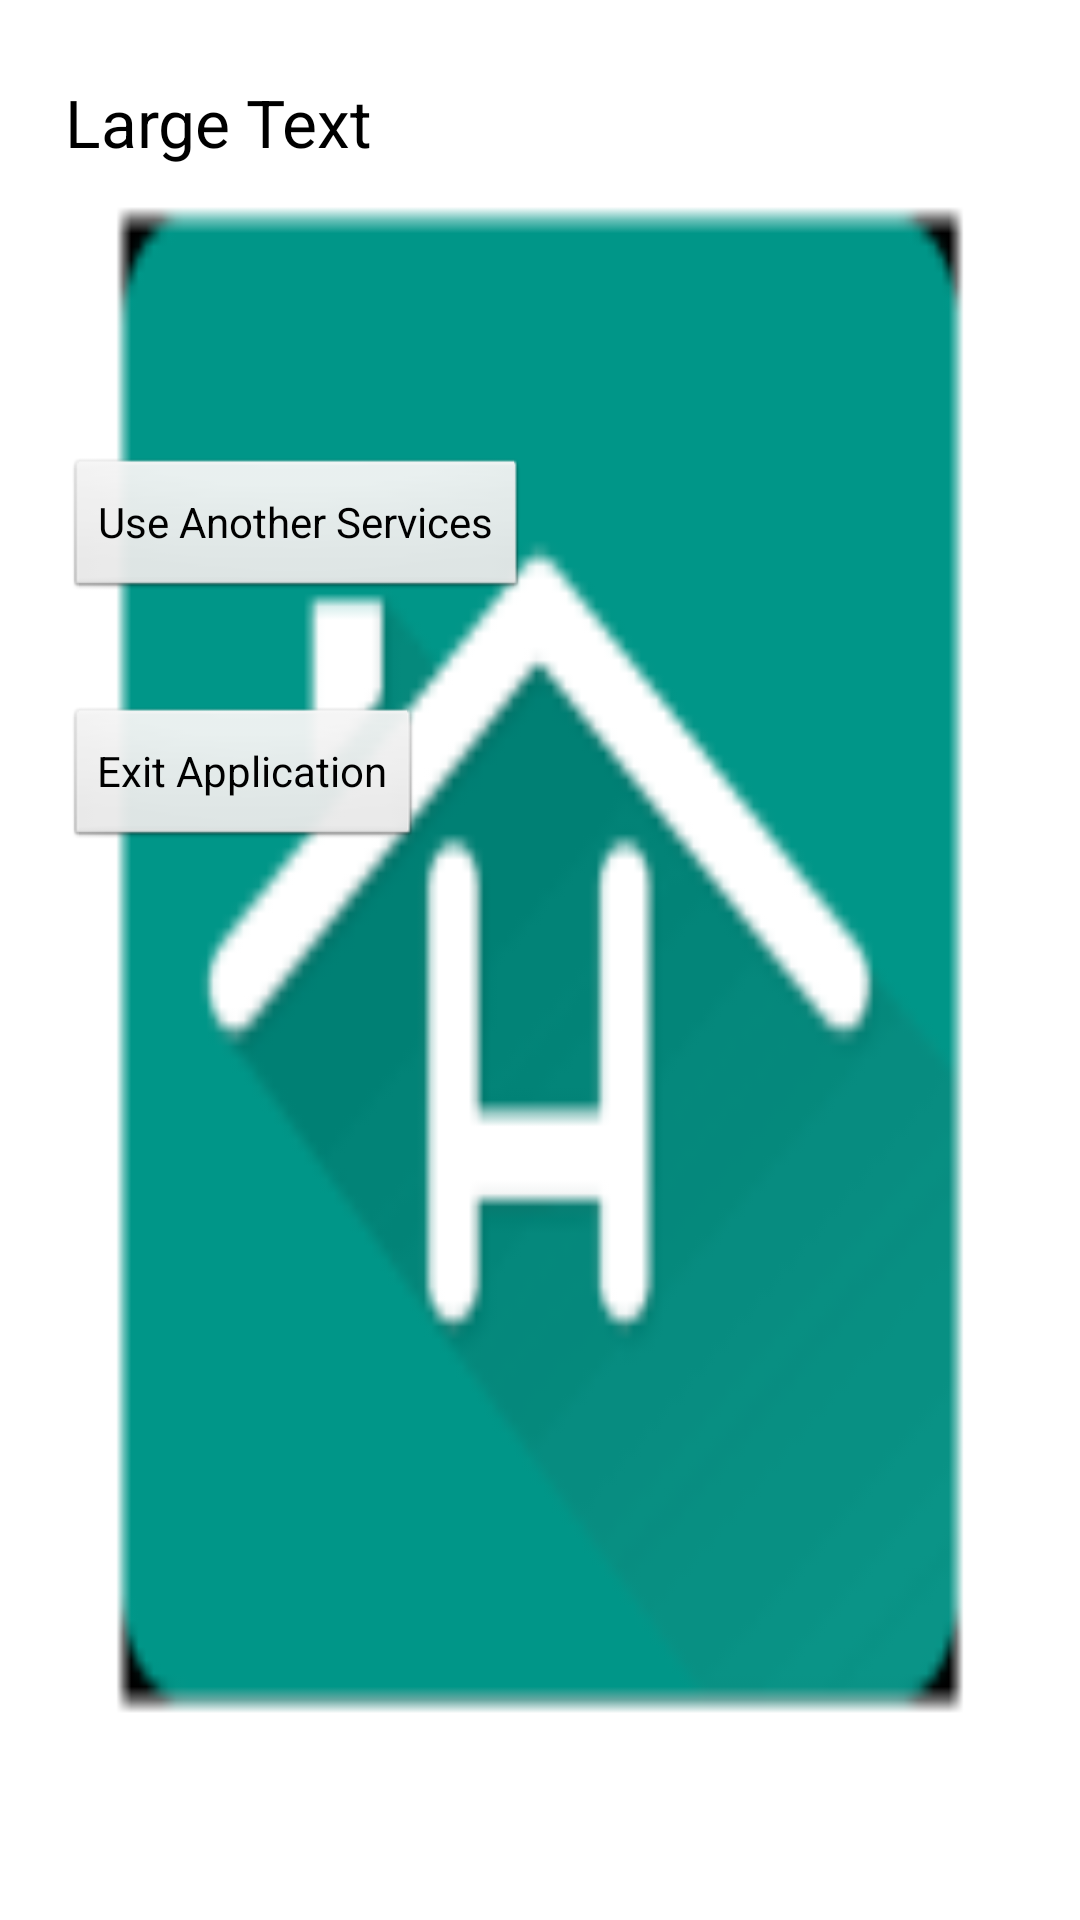

Layout XML and referenced resources for this Android screen:
<!-- AndroidManifest.xml: application theme AppTheme -->
<!-- res/layout/activity_thanks.xml -->
<RelativeLayout xmlns:android="http://schemas.android.com/apk/res/android"
    xmlns:tools="http://schemas.android.com/tools"
    android:layout_width="match_parent"
    android:layout_height="match_parent"
    android:paddingBottom="@dimen/activity_vertical_margin"
    android:paddingLeft="@dimen/activity_horizontal_margin"
    android:paddingRight="@dimen/activity_horizontal_margin"
    android:paddingTop="@dimen/activity_vertical_margin"
    tools:context=".Thanks" android:background="@drawable/homepic" >

    <TextView
        android:id="@+id/textView1"
        android:layout_width="wrap_content"
        android:layout_height="wrap_content"
        android:layout_alignParentLeft="true"
        android:layout_alignParentTop="true"
        android:layout_marginLeft="22dp"
        android:layout_marginTop="26dp"
        android:text="Large Text"
        android:textAppearance="?android:attr/textAppearanceLarge" />

    <Button
        android:id="@+id/button1"
        android:layout_width="wrap_content"
        android:layout_height="wrap_content"
        android:layout_alignParentLeft="true"
        android:layout_below="@+id/textView1"
        android:layout_marginLeft="22dp"
        android:layout_marginTop="97dp"
        android:text="Use Another Services" />

    <Button
        android:id="@+id/button2"
        android:layout_width="wrap_content"
        android:layout_height="wrap_content"
        android:layout_alignLeft="@+id/button1"
        android:layout_below="@+id/button1"
        android:layout_marginTop="35dp"
        android:text="Exit Application" />

</RelativeLayout>
<!-- resources referenced by this layout -->
<resources>
  <!-- drawable homepic: png bitmap (drawable-hdpi, 2071 bytes) -->
  <style name="AppTheme" parent="AppBaseTheme">
          
      </style>
  <style name="AppBaseTheme" parent="android:Theme.Light">
          
      </style>
</resources>
